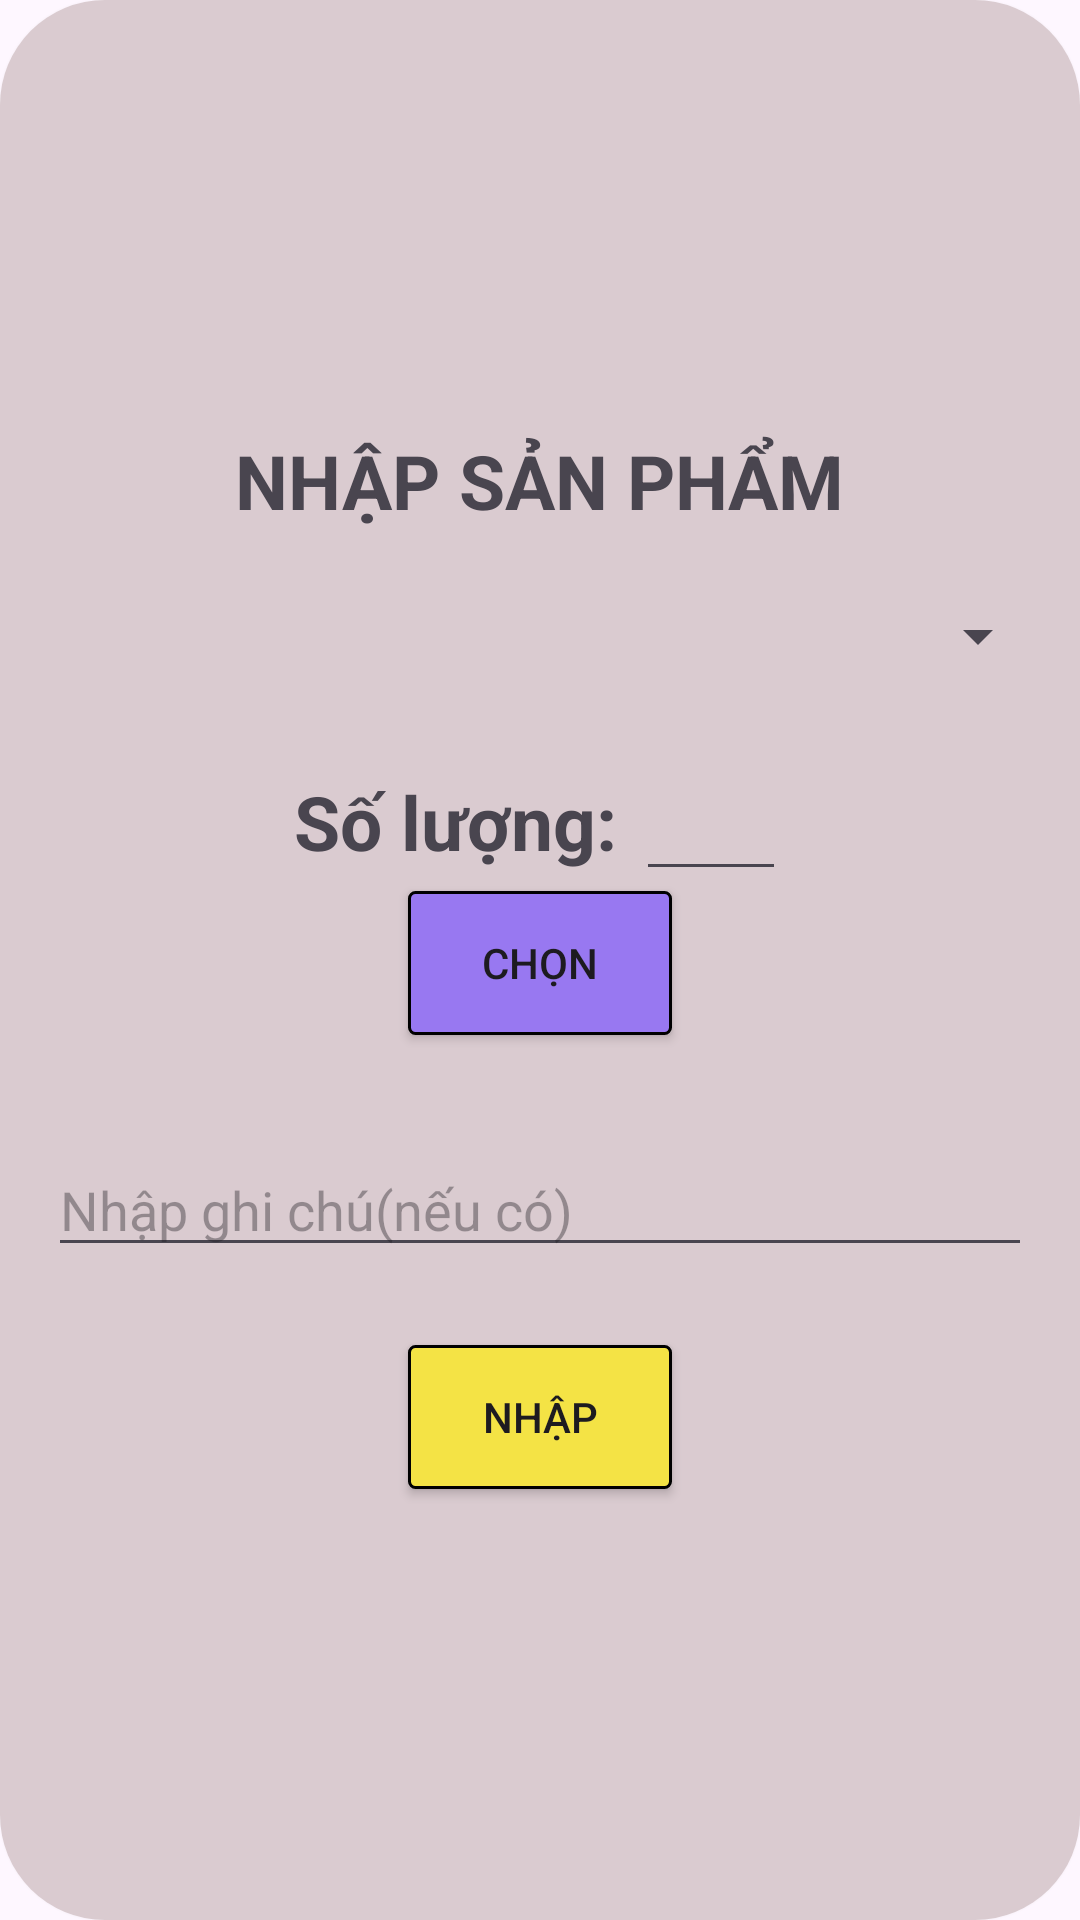

Write the Android layout XML for this screen, with the resource values it uses.
<!-- AndroidManifest.xml: application theme Theme.QuanLyKhoHang -->
<!-- res/layout/dialog_billnhap.xml -->
<?xml version="1.0" encoding="utf-8"?>
<androidx.cardview.widget.CardView xmlns:android="http://schemas.android.com/apk/res/android"
    xmlns:app="http://schemas.android.com/apk/res-auto"
    android:layout_width="match_parent"
    android:layout_height="wrap_content"
    app:cardCornerRadius="35dp">

    <LinearLayout
        android:layout_width="match_parent"
        android:layout_height="match_parent"
        android:gravity="center"
        android:background="#DACBD0"
        android:orientation="vertical">

        <TextView
            android:layout_marginTop="10dp"
            android:layout_width="wrap_content"
            android:layout_height="wrap_content"
            android:text="NHẬP SẢN PHẨM"
            android:textSize="25sp"
            android:textStyle="bold" />

        <Spinner
            android:id="@+id/spinner_sanpham"
            android:layout_width="match_parent"
            android:layout_height="50dp"
            android:layout_margin="10dp" />

        <LinearLayout
            android:layout_width="wrap_content"
            android:layout_height="wrap_content"
            android:orientation="horizontal">

            <TextView
                android:layout_width="wrap_content"
                android:layout_height="wrap_content"
                android:text="Số lượng: "
                android:textSize="25sp"
                android:textStyle="bold" />

            <EditText
                android:id="@+id/edtsl"
                android:layout_width="50dp"
                android:textSize="25sp"
                android:layout_height="50dp" />
        </LinearLayout>

        <Button
            android:id="@+id/btnchotdon"
            android:layout_width="wrap_content"
            android:layout_height="wrap_content"
            android:background="@drawable/button3"
            app:backgroundTint="@null"
            android:layout_marginBottom="20dp"
            android:text="Chọn" />

        <TableLayout xmlns:android="http://schemas.android.com/apk/res/android"
            android:id="@+id/tableLayout"
            android:layout_width="match_parent"
            android:layout_height="wrap_content"
            android:stretchColumns="*">


        </TableLayout>

        <EditText
            android:id="@+id/edtghichu"
            android:layout_width="match_parent"
            android:layout_height="wrap_content"
            android:layout_margin="16dp"
            android:hint="Nhập ghi chú(nếu có)" />

        <Button
            android:id="@+id/btnthembillnhap"
            android:layout_width="wrap_content"
            android:layout_height="wrap_content"
            app:backgroundTint="@null"
            android:layout_marginTop="10dp"
            android:background="@drawable/button4"
            android:layout_marginBottom="10dp"
            android:text="NHẬP" />


    </LinearLayout>

</androidx.cardview.widget.CardView>
<!-- resources referenced by this layout -->
<resources>
  <!-- drawable button3 (drawable) -->
  <?xml version="1.0" encoding="utf-8"?>
  <shape xmlns:android="http://schemas.android.com/apk/res/android">
      <corners android:radius="2dp" />
      <solid android:color="#9878F1" />
      <stroke
          android:width="1dp"
          android:color="@color/black" />
  </shape>
  <!-- drawable button4 (drawable) -->
  <?xml version="1.0" encoding="utf-8"?>
  <shape xmlns:android="http://schemas.android.com/apk/res/android">
      <corners android:radius="2dp" />
      <solid android:color="#F4E345" />
      <stroke
          android:width="1dp"
          android:color="@color/black" />
  </shape>
  <style name="Theme.QuanLyKhoHang" parent="Base.Theme.QuanLyKhoHang" />
  <style name="Base.Theme.QuanLyKhoHang" parent="Theme.Material3.DayNight.NoActionBar">
          
          
  
  
      </style>
  <!-- not gathered from this repository: default colours our renderer supplied (Android Studio template values) -->
  <color name="black">#FF000000</color>
</resources>
